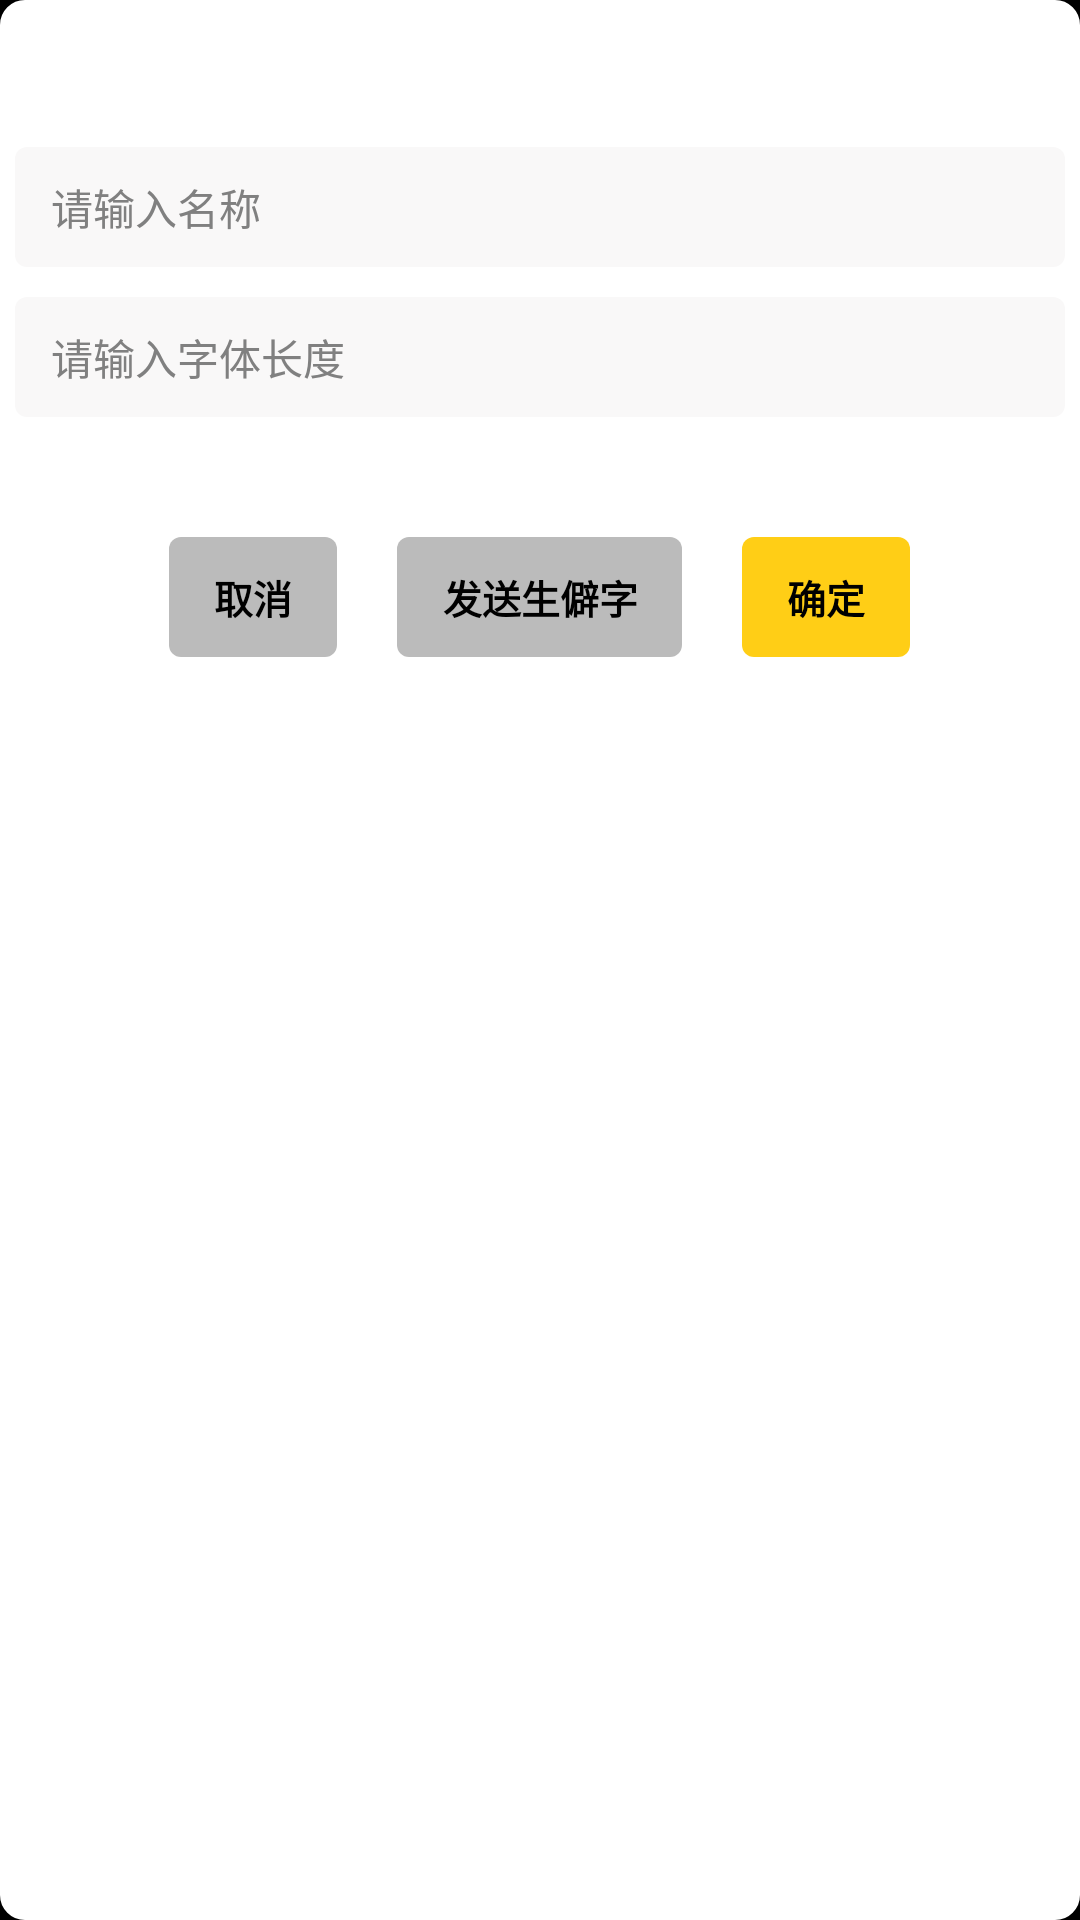

Layout XML and referenced resources for this Android screen:
<!-- AndroidManifest.xml: application theme android:Theme.NoTitleBar.Fullscreen -->
<!-- res/layout/send_txt_dialog.xml -->
<?xml version="1.0" encoding="utf-8"?>
<LinearLayout xmlns:android="http://schemas.android.com/apk/res/android"
    xmlns:tools="http://schemas.android.com/tools"
    android:layout_width="440dp"
    android:layout_height="wrap_content"
    android:background="@drawable/shape_dialog_bg"
    android:paddingBottom="10dp"
    android:orientation="vertical">

    <EditText
        android:id="@+id/message"
        android:layout_width="350dp"
        android:layout_height="40dp"
        android:layout_gravity="center_horizontal"
        android:layout_marginTop="49dp"
        android:background="@drawable/shape_edit_bg"
        android:gravity="center|left"
        android:hint="请输入名称"
        android:paddingLeft="12dp"
        android:textColor="#999999"
        android:textSize="14dp"
        tools:text="" />

    <EditText
        android:id="@+id/txtCount"
        android:layout_width="350dp"
        android:layout_height="40dp"
        android:layout_gravity="center_horizontal"
        android:layout_marginTop="10dp"
        android:background="@drawable/shape_edit_bg"
        android:gravity="center|left"
        android:hint="请输入字体长度"
        android:paddingLeft="12dp"
        android:textColor="#999999"
        android:textSize="14dp"
        tools:text="" />

    <RelativeLayout
        android:layout_width="match_parent"
        android:layout_height="40dp"
        android:layout_marginTop="40dp">

        <TextView
            android:id="@+id/send"
            android:layout_width="wrap_content"
            android:layout_height="match_parent"
            android:layout_centerHorizontal="true"
            android:layout_centerVertical="true"
            android:background="@drawable/send_btn_bg"
            android:gravity="center"
            android:paddingLeft="15dp"
            android:paddingRight="15dp"
            android:singleLine="true"
            android:text="发送生僻字"
            android:textColor="@color/colorBlack"
            android:textSize="13sp"
            android:textStyle="bold" />

        <TextView
            android:id="@+id/negtive"
            android:layout_width="wrap_content"
            android:layout_height="match_parent"
            android:layout_marginRight="20dp"
            android:layout_toLeftOf="@+id/send"
            android:background="@drawable/send_btn_bg"
            android:gravity="center"
            android:paddingLeft="15dp"
            android:paddingRight="15dp"
            android:singleLine="true"
            android:text="取消"
            android:textColor="@color/colorBlack"
            android:textSize="13sp"
            android:textStyle="bold" />


        <TextView
            android:id="@+id/positive"
            android:layout_width="wrap_content"
            android:layout_height="match_parent"
            android:layout_marginLeft="20dp"
            android:layout_toRightOf="@+id/send"
            android:background="@drawable/send_btn_bg_yellow"
            android:gravity="center"
            android:paddingLeft="15dp"
            android:paddingRight="15dp"
            android:singleLine="true"
            android:text="确定"
            android:textColor="@color/colorBlack"
            android:textSize="13sp"
            android:textStyle="bold" />


    </RelativeLayout>

</LinearLayout>
<!-- resources referenced by this layout -->
<resources>
  <color name="colorBlack">#000000</color>
  <!-- drawable send_btn_bg (drawable) -->
  <?xml version="1.0" encoding="utf-8"?>
  <shape xmlns:android="http://schemas.android.com/apk/res/android">
  
      <solid android:color="@color/color_BBBBBB"/>
      <corners android:radius="4dp"/>
  </shape>
  <!-- drawable send_btn_bg_yellow (drawable) -->
  <?xml version="1.0" encoding="utf-8"?>
  <shape xmlns:android="http://schemas.android.com/apk/res/android">
  
      <solid android:color="@color/color_ffce16"/>
      <corners android:radius="4dp"/>
  </shape>
  <!-- drawable shape_dialog_bg (drawable) -->
  <?xml version="1.0" encoding="utf-8"?>
  <shape xmlns:android="http://schemas.android.com/apk/res/android">
      <solid android:color="#ffffff" />
      <stroke
          android:width="0.8dp"
          android:color="#ffffff" />
      
      <corners android:radius="8dp" />
  </shape>
  <!-- drawable shape_edit_bg (drawable-v24) -->
  <?xml version="1.0" encoding="utf-8"?>
  <shape xmlns:android="http://schemas.android.com/apk/res/android">
      <solid android:color="#F9F8F8"/>
      <corners android:radius="4dp"/>
  </shape>
  <color name="color_BBBBBB">#BBBBBB</color>
  <color name="color_ffce16">#FFCE16</color>
</resources>
